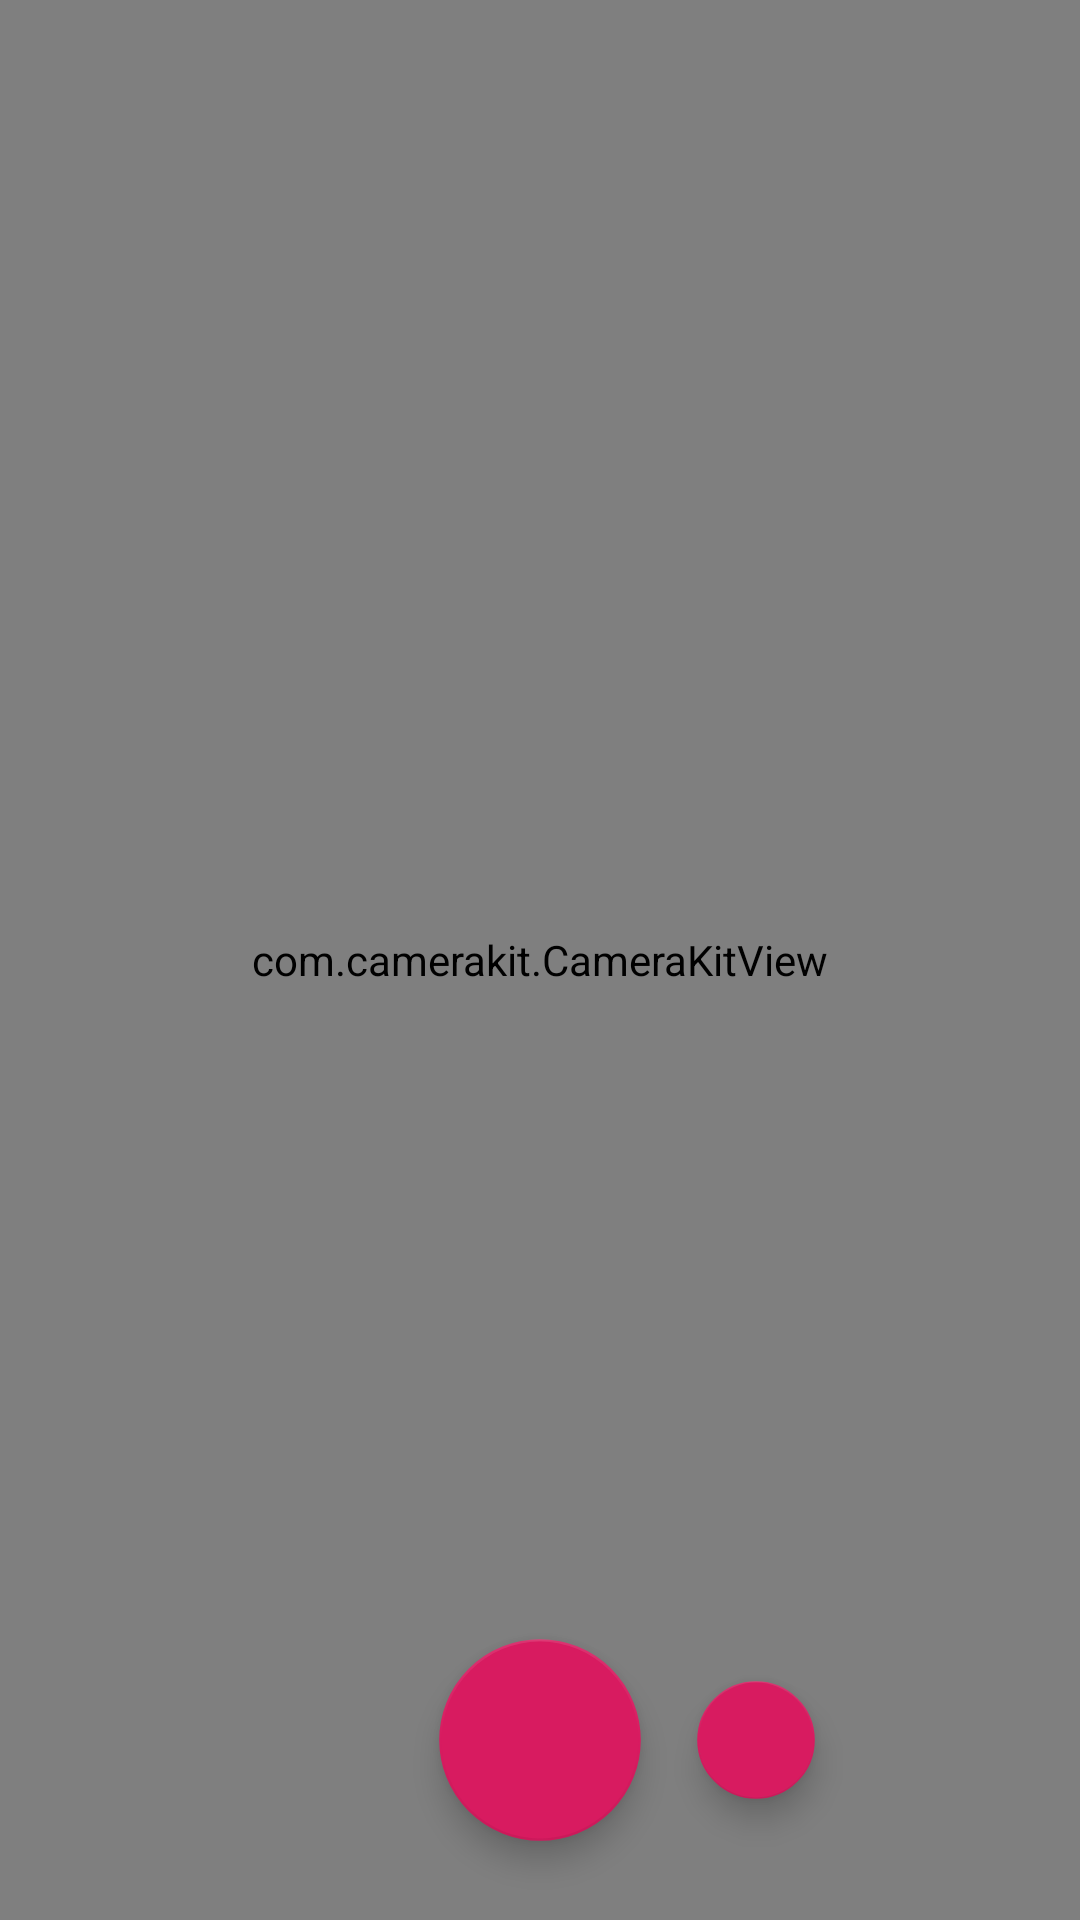

Write the Android layout XML for this screen, with the resource values it uses.
<!-- AndroidManifest.xml: application theme AppTheme -->
<!-- res/layout/activity_camera.xml -->
<?xml version="1.0" encoding="utf-8"?>
<androidx.constraintlayout.widget.ConstraintLayout xmlns:android="http://schemas.android.com/apk/res/android"
    xmlns:app="http://schemas.android.com/apk/res-auto"
    xmlns:tools="http://schemas.android.com/tools"
    android:id="@+id/CameraRoot"
    android:layout_width="match_parent"
    android:layout_height="match_parent"
    android:theme="@android:style/Theme.Black.NoTitleBar"
    tools:context=".ui.activities.CameraActivity">

    <ImageView
        android:id="@+id/kitGalleryImageView"
        android:layout_width="48dp"
        android:layout_height="48dp"
        android:layout_marginEnd="16dp"
        android:elevation="6dp"
        android:visibility="gone"
        app:layout_constraintBottom_toBottomOf="@+id/kitShutterButton"
        app:layout_constraintEnd_toStartOf="@+id/kitShutterButton"
        app:layout_constraintTop_toTopOf="@+id/kitShutterButton"
        app:srcCompat="@drawable/ic_view_carousel_white" />

    <com.google.android.material.floatingactionbutton.FloatingActionButton
        android:id="@+id/kitTorchButton"
        android:layout_width="wrap_content"
        android:layout_height="wrap_content"
        android:layout_marginStart="16dp"
        android:clickable="true"
        android:scaleType="center"
        android:scaleX="0.7"
        android:scaleY="0.7"
        app:layout_constraintBottom_toBottomOf="@+id/kitShutterButton"
        app:layout_constraintHeight_percent="0.8"
        app:layout_constraintStart_toEndOf="@+id/kitShutterButton"
        app:layout_constraintTop_toTopOf="@+id/kitShutterButton"
        app:layout_constraintWidth_percent="0.2"
        app:srcCompat="@drawable/ic_flash_auto_white" />

    <com.google.android.material.floatingactionbutton.FloatingActionButton
        android:id="@+id/kitShutterButton"
        android:layout_width="wrap_content"
        android:layout_height="wrap_content"
        android:layout_marginBottom="32dp"
        android:clickable="true"
        android:scaleX="1.2"
        android:scaleY="1.2"
        app:layout_constraintBottom_toBottomOf="parent"
        app:layout_constraintEnd_toEndOf="parent"
        app:layout_constraintStart_toStartOf="parent"
        app:srcCompat="@drawable/ic_camera_white" />

    <com.camerakit.CameraKitView
        android:id="@+id/camera"
        android:layout_width="0dp"
        android:layout_height="0dp"
        android:adjustViewBounds="true"
        android:keepScreenOn="true"
        android:visibility="visible"
        app:camera_facing="back"
        app:camera_flash="auto"
        app:camera_focus="continuous"
        app:camera_permissions="camera"
        app:layout_constraintBottom_toBottomOf="parent"
        app:layout_constraintEnd_toEndOf="parent"
        app:layout_constraintStart_toStartOf="parent"
        app:layout_constraintTop_toTopOf="parent">

    </com.camerakit.CameraKitView>

</androidx.constraintlayout.widget.ConstraintLayout>
<!-- resources referenced by this layout -->
<resources>
  <!-- drawable ic_view_carousel_white (drawable) -->
  <?xml version="1.0" encoding="UTF-8" standalone="no"?>
  <vector xmlns:android="http://schemas.android.com/apk/res/android" android:height="24dp" android:viewportHeight="24.0" android:viewportWidth="24.0" android:width="24dp">
      <path android:fillColor="#FFFFFF" android:pathData="M7,19h10L17,4L7,4v15zM2,17h4L6,6L2,6v11zM18,6v11h4L22,6h-4z"/>
  </vector>
  <style name="AppTheme" parent="Theme.AppCompat.Light.DarkActionBar">
          
          <item name="colorPrimary">@color/colorPrimary</item>
          <item name="colorPrimaryDark">@color/colorPrimaryDark</item>
          <item name="colorAccent">@color/colorAccent</item>
      </style>
  <color name="colorPrimary">#008577</color>
  <color name="colorPrimaryDark">#00574B</color>
  <color name="colorAccent">#D81B60</color>
</resources>
